Run: headless pygame with SDL's dummy video driver; simulated clock (each Clock.tick advances the game by its frame time, no real sleeping); random seed 0; keys injected as events and as key.get_pressed() state; no mouse input.
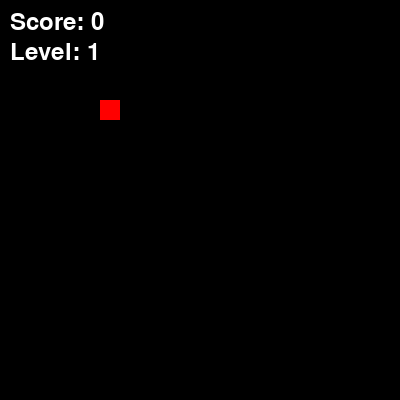
Frame 1 of 1 · flips 1–60 · no input (game ended)

The pygame program that drew these frames:

import pygame
import random

pygame.init()
screen = pygame.display.set_mode((400, 400))
clock = pygame.time.Clock()
font = pygame.font.SysFont(None, 36)

WHITE = (255, 255, 255)
GREEN = (0, 255, 0)
RED = (255, 0, 0)

snake = [(20, 20)]
direction = (20, 0)
food = (100, 100)
speed = 10
score = 0
level = 1

running = True
while running:
    screen.fill((0, 0, 0))
    for event in pygame.event.get():
        if event.type == pygame.QUIT:
            running = False

    keys = pygame.key.get_pressed()
    if keys[pygame.K_UP] and direction != (0, 20):
        direction = (0, -20)
    if keys[pygame.K_DOWN] and direction != (0, -20):
        direction = (0, 20)
    if keys[pygame.K_LEFT] and direction != (20, 0):
        direction = (-20, 0)
    if keys[pygame.K_RIGHT] and direction != (-20, 0):
        direction = (20, 0)

    new_head = (snake[0][0] + direction[0], snake[0][1] + direction[1])

    if new_head[0] < 0 or new_head[0] >= 400 or new_head[1] < 0 or new_head[1] >= 400 or new_head in snake:
        running = False

    snake.insert(0, new_head)
    if new_head == food:
        score += 1
        while True:
            food = (random.randint(0, 19)*20, random.randint(0, 19)*20)
            if food not in snake:
                break
        if score % 4 == 0:
            level += 1
            speed += 2
    else:
        snake.pop()

    for s in snake:
        pygame.draw.rect(screen, GREEN, pygame.Rect(s[0], s[1], 20, 20))
    pygame.draw.rect(screen, RED, pygame.Rect(food[0], food[1], 20, 20))

    score_text = font.render(f"Score: {score}", True, WHITE)
    level_text = font.render(f"Level: {level}", True, WHITE)
    screen.blit(score_text, (10, 10))
    screen.blit(level_text, (10, 40))

    pygame.display.flip()
    clock.tick(speed)

pygame.quit()
